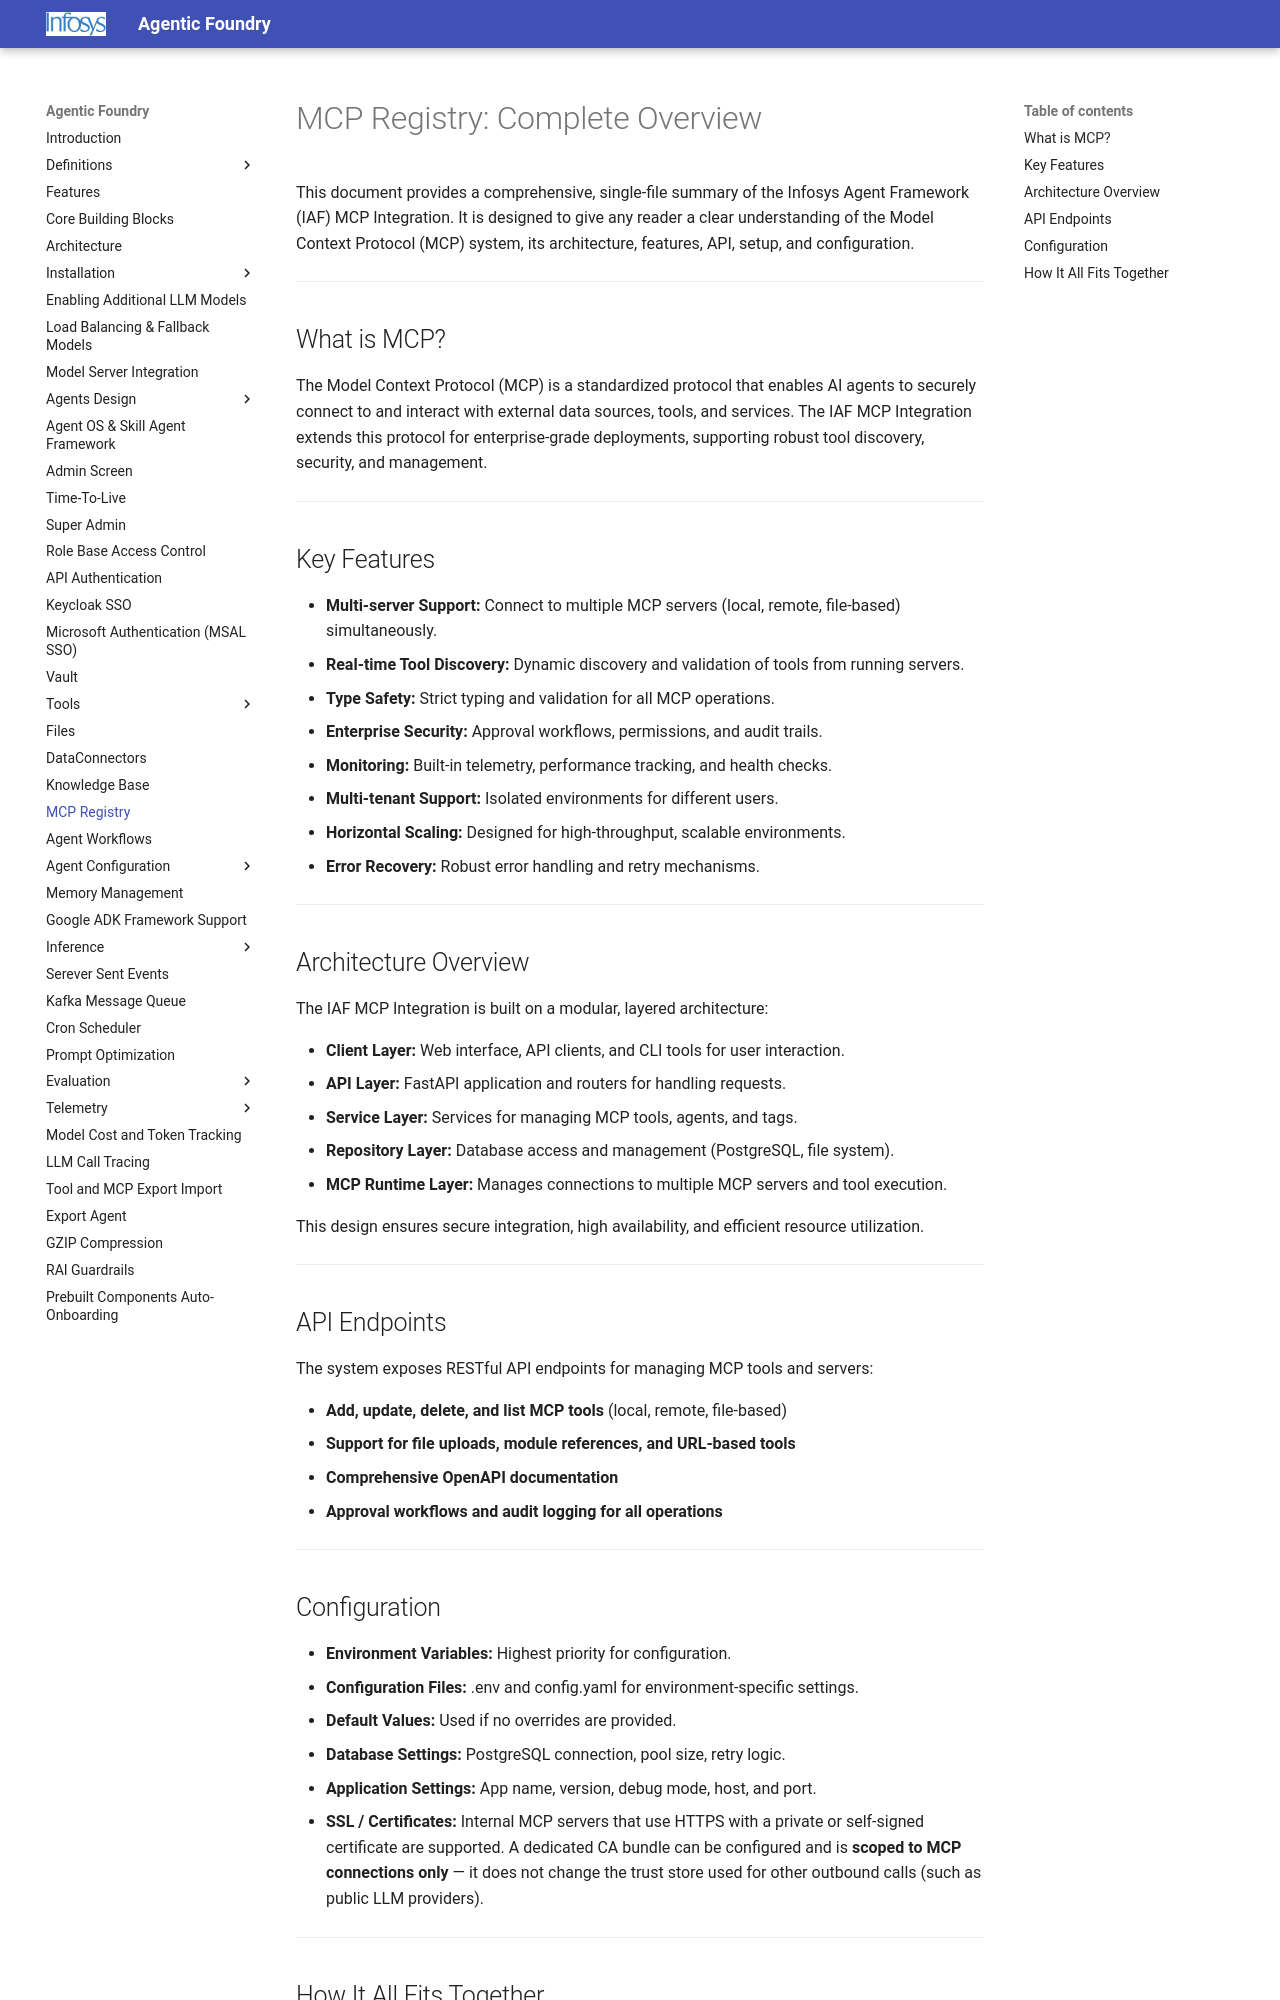

repository: Infosys/Infosys-Agentic-Foundry · page: MCP_Registry/index.html · generator: mkdocs

# MCP Registry: Complete Overview

This document provides a comprehensive, single-file summary of the Infosys Agent Framework (IAF) MCP Integration. It is designed to give any reader a clear understanding of the Model Context Protocol (MCP) system, its architecture, features, API, setup, and configuration.

---

## What is MCP?

The Model Context Protocol (MCP) is a standardized protocol that enables AI agents to securely connect to and interact with external data sources, tools, and services. The IAF MCP Integration extends this protocol for enterprise-grade deployments, supporting robust tool discovery, security, and management.

---

## Key Features

- **Multi-server Support:** Connect to multiple MCP servers (local, remote, file-based) simultaneously.
- **Real-time Tool Discovery:** Dynamic discovery and validation of tools from running servers.
- **Type Safety:** Strict typing and validation for all MCP operations.
- **Enterprise Security:** Approval workflows, permissions, and audit trails.
- **Monitoring:** Built-in telemetry, performance tracking, and health checks.
- **Multi-tenant Support:** Isolated environments for different users.
- **Horizontal Scaling:** Designed for high-throughput, scalable environments.
- **Error Recovery:** Robust error handling and retry mechanisms.

---

## Architecture Overview

The IAF MCP Integration is built on a modular, layered architecture:

- **Client Layer:** Web interface, API clients, and CLI tools for user interaction.
- **API Layer:** FastAPI application and routers for handling requests.
- **Service Layer:** Services for managing MCP tools, agents, and tags.
- **Repository Layer:** Database access and management (PostgreSQL, file system).
- **MCP Runtime Layer:** Manages connections to multiple MCP servers and tool execution.

This design ensures secure integration, high availability, and efficient resource utilization.

---

## API Endpoints

The system exposes RESTful API endpoints for managing MCP tools and servers:

- **Add, update, delete, and list MCP tools** (local, remote, file-based)
- **Support for file uploads, module references, and URL-based tools**
- **Comprehensive OpenAPI documentation**
- **Approval workflows and audit logging for all operations**

---

## Configuration

- **Environment Variables:** Highest priority for configuration.
- **Configuration Files:** .env and config.yaml for environment-specific settings.
- **Default Values:** Used if no overrides are provided.
- **Database Settings:** PostgreSQL connection, pool size, retry logic.
- **Application Settings:** App name, version, debug mode, host, and port.

---
